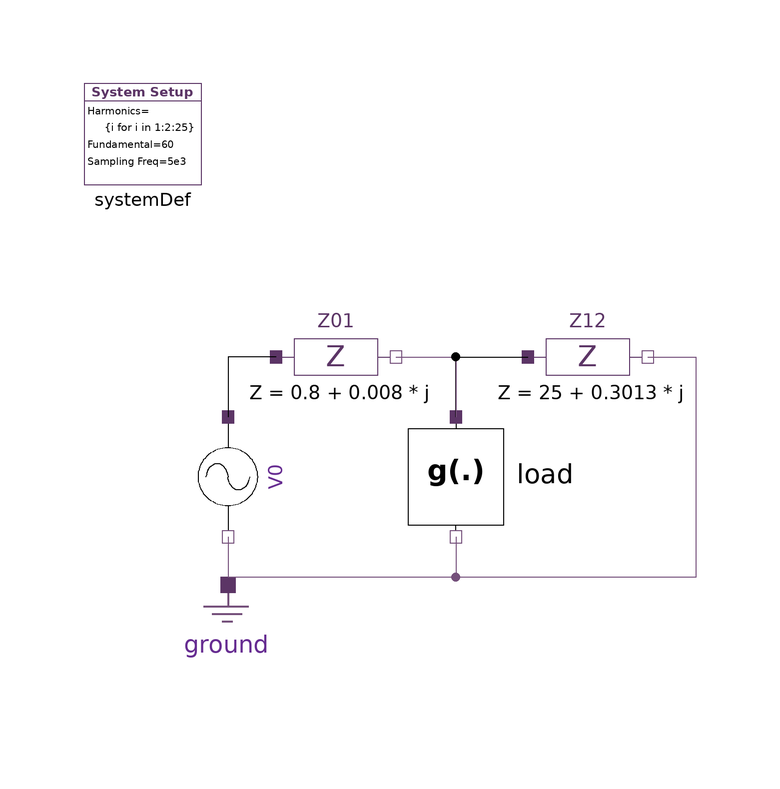

The Modelica model whose source follows is shown above as a component diagram (icons at their Placement, wires along their Line points).

model MATLAB_Implementation_coupled
  import Modelica.ComplexMath.j;
  inner HPF.SystemDef systemDef(hrms = {i for i in 1:2:25}) annotation (
    Placement(visible = true, transformation(origin={-78.1847,58.4921},    extent = {{-9.81534, -9.81533}, {9.81534, 7.01095}}, rotation = 0)));
  HPF.Test_components.HarmonicSource_MATLAB_Implementation_Coupled load(start_v_re = cat(1, {120}, {0.0 for i in 1:systemDef.numHrm - 1})) annotation (
    Placement(visible = true, transformation(origin = {-26, 0}, extent = {{-10, -10}, {10, 10}}, rotation = -90)));
  HPF.SinglePhase.Components.Impedance Z01(z = 0.8 + 0.008 * j) annotation (
    Placement(visible = true, transformation(origin = {-46, 20}, extent = {{-10, -10}, {10, 10}}, rotation = 0)));
  HPF.SinglePhase.Components.Impedance Z12(z = 25 + 0.3013 * j) annotation (
    Placement(visible = true, transformation(origin = {-4, 20}, extent = {{-10, -10}, {10, 10}}, rotation = 0)));
  HPF.SinglePhase.Components.Ground ground annotation (
    Placement(visible = true, transformation(origin = {-64, -28}, extent = {{-10, -10}, {10, 10}}, rotation = 0)));
  HPF.SinglePhase.Sources.VoltageSource V0(vArg = {0 for i in 1:systemDef.numHrm}, vMag = cat(1, {120}, {1e-3 for i in 2:systemDef.numHrm})) annotation (
    Placement(visible = true, transformation(origin = {-64, 0}, extent = {{-10, -10}, {10, 10}}, rotation = -90)));
equation
  connect(load.pin_n, ground.pin) annotation (
    Line(points={{-26,-10},{-26,-16.75},{-64,-16.75}},  color = {117, 80, 123}));
  connect(V0.pin_n, ground.pin) annotation (
    Line(points={{-64,-10},{-64,-16.75}},   color = {117, 80, 123}));
  connect(Z01.pin_p, V0.pin_p) annotation (
    Line(points = {{-56, 20}, {-64, 20}, {-64, 10}}));
  connect(load.pin_p, Z12.pin_p) annotation (
    Line(points = {{-26, 10}, {-26, 20}, {-14, 20}}));
  connect(Z12.pin_n, ground.pin) annotation (
    Line(points={{6,20},{14,20},{14,-16.75},{-64,-16.75}},    color = {117, 80, 123}));
  connect(Z01.pin_n, load.pin_p) annotation (
    Line(points = {{-36, 20}, {-26, 20}, {-26, 10}}, color = {117, 80, 123}));
  annotation (
    experiment(StartTime = 0, StopTime = 1, Tolerance = 1e-06, Interval = 0.002),
    __OpenModelica_commandLineOptions = "--matchingAlgorithm=PFPlusExt --indexReductionMethod=dynamicStateSelection -d=initialization,NLSanalyticJacobian,newInst -d=initialization ",
    __OpenModelica_simulationFlags(lv = "LOG_STATS", outputFormat = "mat", s = "dassl", ls = "totalpivot", nls = "newton"));
end MATLAB_Implementation_coupled;